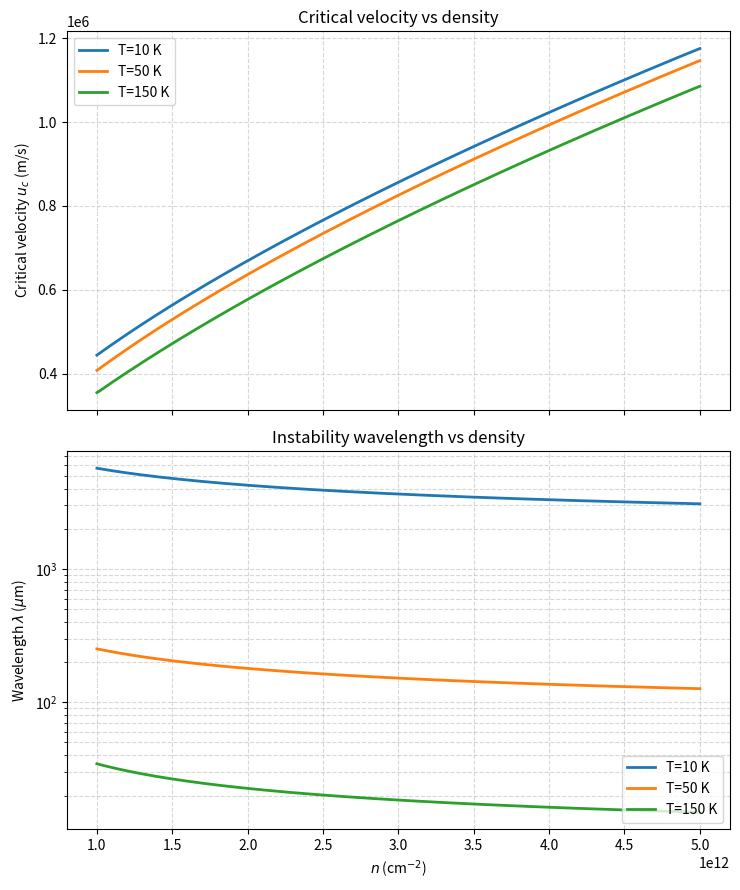

The script that saved this image:
import numpy as np
import matplotlib.pyplot as plt

hbar = 1.054571817e-34
kB   = 1.380649e-23
eV   = 1.602176634e-19

vF     = 1.0e6
gamma1 = 0.39 * eV
g      = 4

mstar = gamma1 / (2 * vF**2)
U     = 2 * np.pi * hbar**2 / (g * mstar)

a_interp = 1.0

def kF_from_n(n_m2: np.ndarray) -> np.ndarray:
    return np.sqrt(4 * np.pi * n_m2 / g)

def eps_low_band(k: np.ndarray) -> np.ndarray:
    return 0.5 * (np.sqrt(gamma1**2 + 4 * (hbar * vF * k)**2) - gamma1)

def v_group(k: np.ndarray) -> np.ndarray:
    return (2 * hbar * vF**2 * k) / np.sqrt(gamma1**2 + 4 * (hbar * vF * k)**2)

def eta_of_n(n_m2: np.ndarray) -> np.ndarray:
    kF = kF_from_n(n_m2)
    v  = v_group(kF)
    v_gal = (hbar * kF) / mstar
    chi = v - v_gal
    return np.abs(chi) / np.maximum(np.abs(v), 1e-30)

def gamma_ee(T: float, mu: np.ndarray, a: float = 1.0) -> np.ndarray:
    x = kB * T
    return (x / hbar) * (x / (x + a * mu))

def gamma_total(n_m2: np.ndarray, T: float, a: float = 1.0) -> np.ndarray:
    mu = eps_low_band(kF_from_n(n_m2))
    eta = eta_of_n(n_m2)
    return gamma_ee(T, mu, a=a) * eta**2

def u0_of_n(n_m2: np.ndarray) -> np.ndarray:
    return np.sqrt(U * n_m2 / mstar)

temps = [10, 50, 150]

n_cm2 = np.linspace(1e12, 5e12, 300)
n_m2  = n_cm2 * 1e4

u0 = u0_of_n(n_m2)

uc_dict = {}
lam_um_dict = {}

for T in temps:
    gam = gamma_total(n_m2, T, a=a_interp)
    R = np.gradient(np.log(gam), np.log(n_m2))
    uc = u0 / np.maximum(np.abs(R), 1e-30)
    lam = 4 * np.pi * u0 / np.maximum(gam, 1e-30)

    uc_dict[T] = uc
    lam_um_dict[T] = lam * 1e6

fig, (ax1, ax2) = plt.subplots(2, 1, figsize=(7.5, 9.0), sharex=True)

for T in temps:
    ax1.plot(n_cm2, uc_dict[T], linewidth=2, label=f"T={T} K")
ax1.set_title("Critical velocity vs density")
ax1.set_ylabel("Critical velocity $u_c$ (m/s)")
ax1.grid(True, which="both", linestyle="--", alpha=0.5)
ax1.ticklabel_format(axis='y', style='sci', scilimits=(0, 0))
ax1.legend(loc="upper left")

for T in temps:
    ax2.plot(n_cm2, lam_um_dict[T], linewidth=2, label=f"T={T} K")
ax2.set_title("Instability wavelength vs density")
ax2.set_xlabel(r"$n$ (cm$^{-2}$)")
ax2.set_ylabel(r"Wavelength $\lambda$ ($\mu$m)")
ax2.set_yscale("log")
ax2.grid(True, which="both", linestyle="--", alpha=0.5)
ax2.ticklabel_format(axis='x', style='sci', scilimits=(0, 0))
ax2.legend(loc="lower right")

plt.tight_layout()
plt.show()
